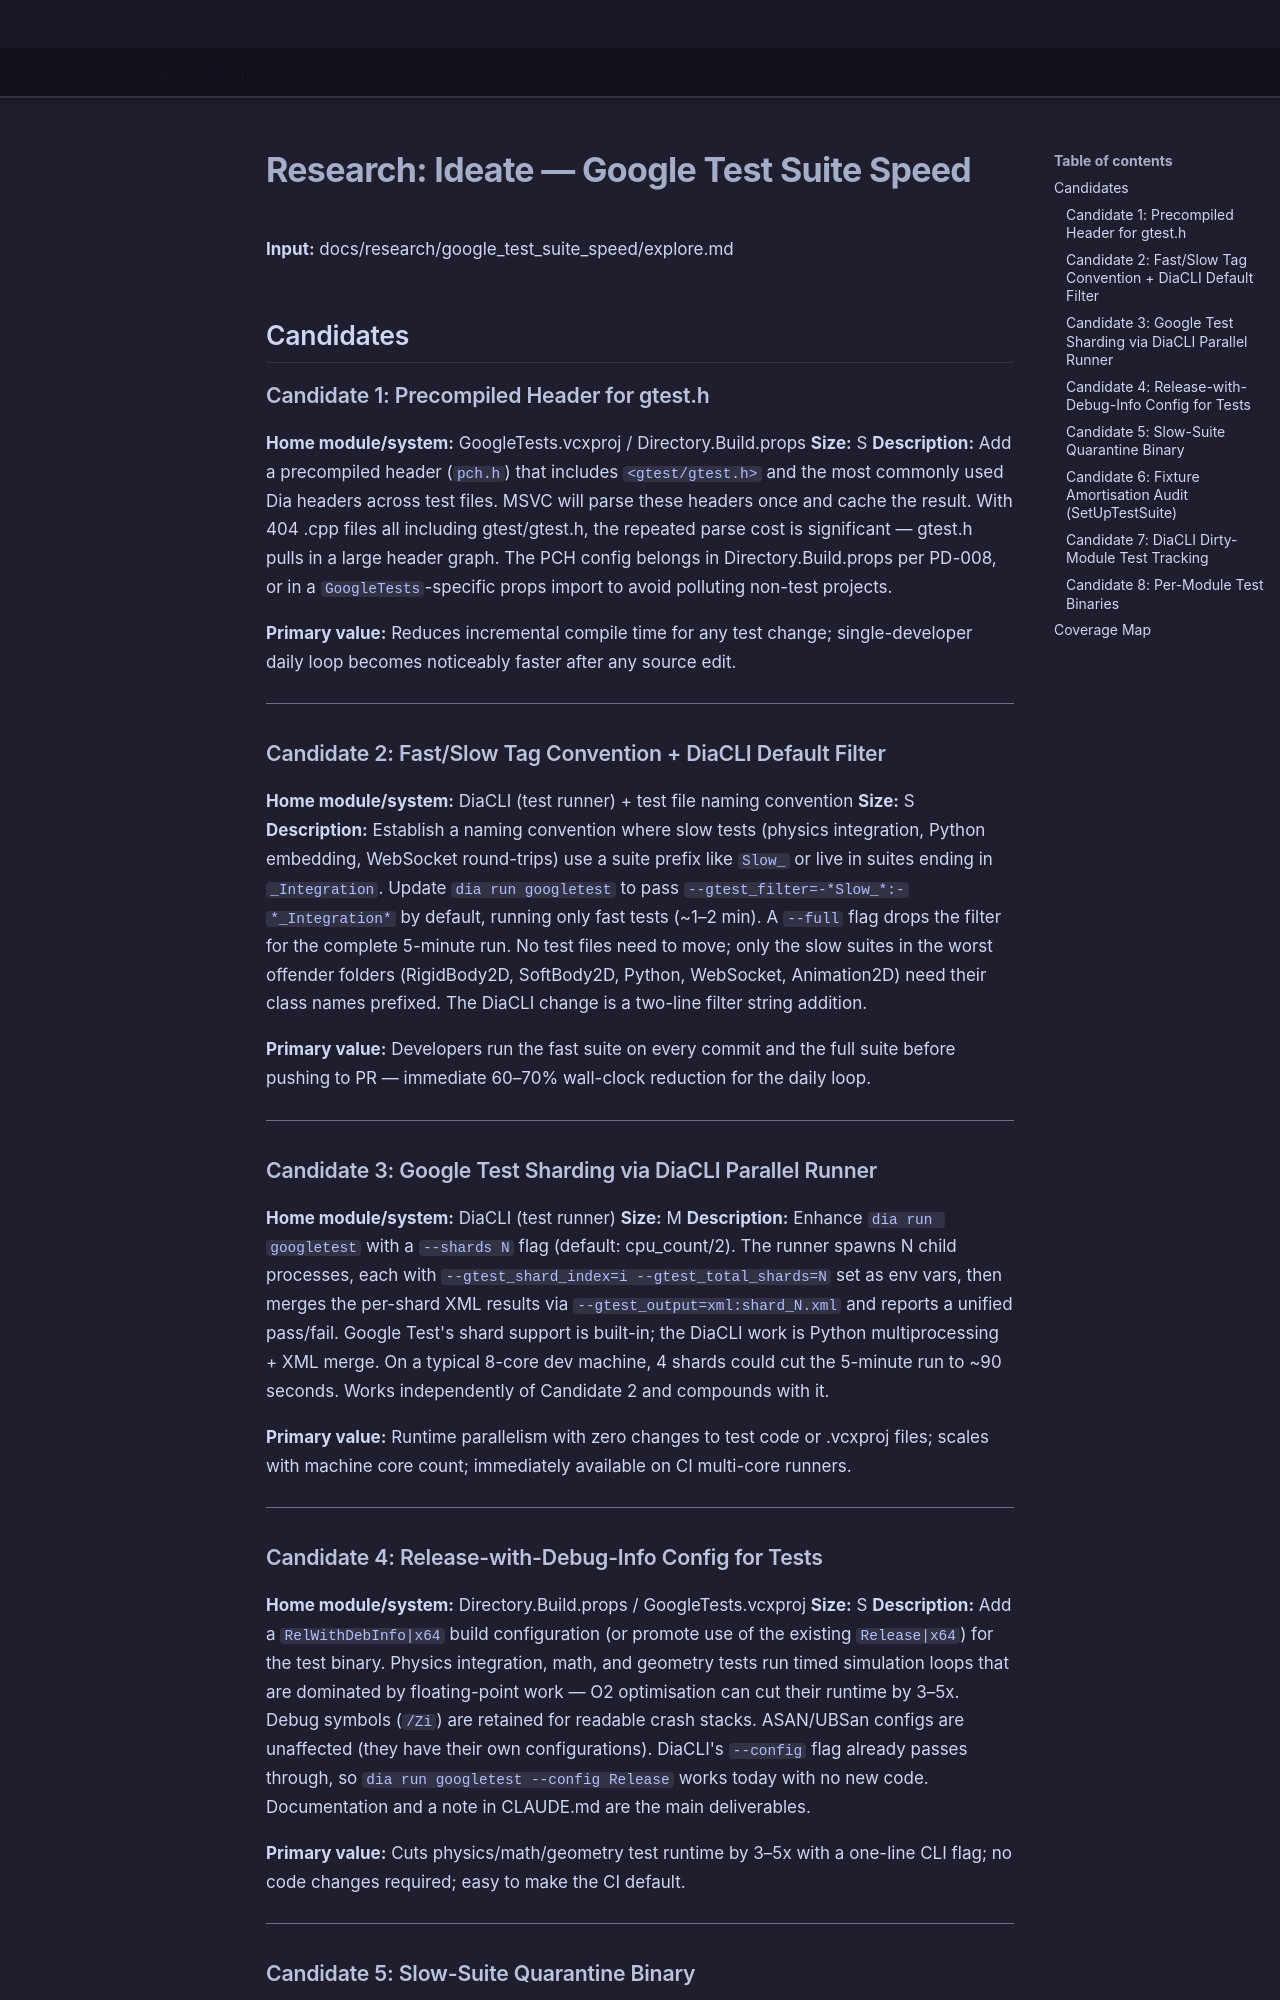

repository: LenihanConor/Cluiche · page: research/google_test_suite_speed/ideate/index.html · generator: mkdocs

# Research: Ideate — Google Test Suite Speed

**Input:** docs/research/google_test_suite_speed/explore.md

## Candidates

### Candidate 1: Precompiled Header for gtest.h
**Home module/system:** GoogleTests.vcxproj / Directory.Build.props
**Size:** S
**Description:** Add a precompiled header (`pch.h`) that includes `<gtest/gtest.h>` and the most
commonly used Dia headers across test files. MSVC will parse these headers once and cache the result.
With 404 .cpp files all including gtest/gtest.h, the repeated parse cost is significant — gtest.h
pulls in a large header graph. The PCH config belongs in Directory.Build.props per PD-008, or
in a `GoogleTests`-specific props import to avoid polluting non-test projects.

**Primary value:** Reduces incremental compile time for any test change; single-developer daily
loop becomes noticeably faster after any source edit.

---

### Candidate 2: Fast/Slow Tag Convention + DiaCLI Default Filter
**Home module/system:** DiaCLI (test runner) + test file naming convention
**Size:** S
**Description:** Establish a naming convention where slow tests (physics integration, Python embedding,
WebSocket round-trips) use a suite prefix like `Slow_` or live in suites ending in `_Integration`.
Update `dia run googletest` to pass `--gtest_filter=-*Slow_*:-*_Integration*` by default, running
only fast tests (~1–2 min). A `--full` flag drops the filter for the complete 5-minute run. No test
files need to move; only the slow suites in the worst offender folders (RigidBody2D, SoftBody2D,
Python, WebSocket, Animation2D) need their class names prefixed. The DiaCLI change is a two-line
filter string addition.

**Primary value:** Developers run the fast suite on every commit and the full suite before pushing
to PR — immediate 60–70% wall-clock reduction for the daily loop.

---

### Candidate 3: Google Test Sharding via DiaCLI Parallel Runner
**Home module/system:** DiaCLI (test runner)
**Size:** M
**Description:** Enhance `dia run googletest` with a `--shards N` flag (default: cpu_count/2).
The runner spawns N child processes, each with `--gtest_shard_index=i --gtest_total_shards=N`
set as env vars, then merges the per-shard XML results via `--gtest_output=xml:shard_N.xml` and
reports a unified pass/fail. Google Test's shard support is built-in; the DiaCLI work is Python
multiprocessing + XML merge. On a typical 8-core dev machine, 4 shards could cut the 5-minute run
to ~90 seconds. Works independently of Candidate 2 and compounds with it.

**Primary value:** Runtime parallelism with zero changes to test code or .vcxproj files; scales
with machine core count; immediately available on CI multi-core runners.

---

### Candidate 4: Release-with-Debug-Info Config for Tests
**Home module/system:** Directory.Build.props / GoogleTests.vcxproj
**Size:** S
**Description:** Add a `RelWithDebInfo|x64` build configuration (or promote use of the existing
`Release|x64`) for the test binary. Physics integration, math, and geometry tests run timed
simulation loops that are dominated by floating-point work — O2 optimisation can cut their
runtime by 3–5x. Debug symbols (`/Zi`) are retained for readable crash stacks. ASAN/UBSan
configs are unaffected (they have their own configurations). DiaCLI's `--config` flag already
passes through, so `dia run googletest --config Release` works today with no new code.
Documentation and a note in CLAUDE.md are the main deliverables.

**Primary value:** Cuts physics/math/geometry test runtime by 3–5x with a one-line CLI flag;
no code changes required; easy to make the CI default.

---
